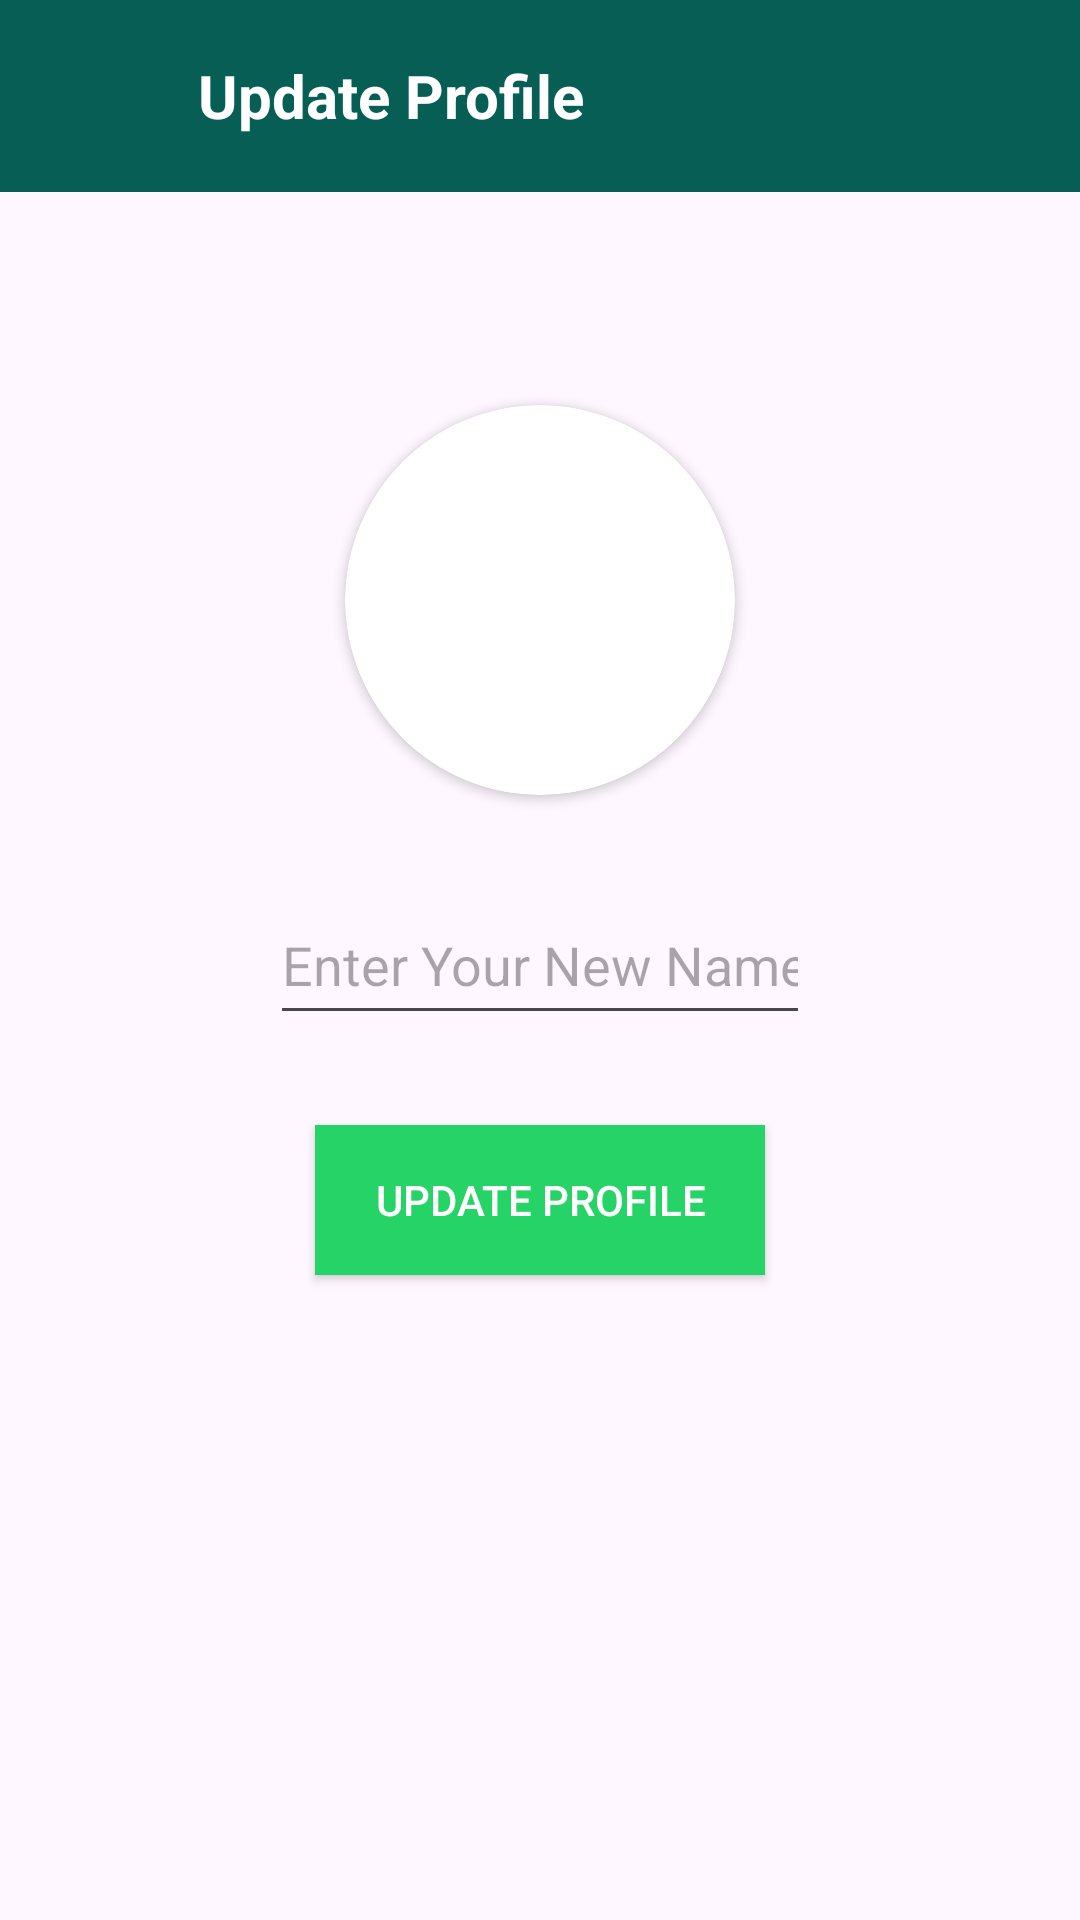

Write the Android layout XML for this screen, with the resource values it uses.
<!-- AndroidManifest.xml: application theme Theme.ArrowChatApp -->
<!-- res/layout/activity_update_profile.xml -->
<?xml version="1.0" encoding="utf-8"?>
<RelativeLayout xmlns:android="http://schemas.android.com/apk/res/android"
    xmlns:app="http://schemas.android.com/apk/res-auto"
    xmlns:tools="http://schemas.android.com/tools"
    android:layout_width="match_parent"
    android:layout_height="match_parent"
    tools:context=".UpdateProfile">

    <androidx.appcompat.widget.Toolbar
        android:layout_width="match_parent"
        android:layout_height="?attr/actionBarSize"
        android:layout_marginTop="0dp"
        android:background="#075e54"
        android:id="@+id/toolbarofupdateprofile">

        <RelativeLayout
            android:layout_width="match_parent"
            android:layout_height="match_parent"
            android:gravity="center_vertical">

            <ImageButton
                android:layout_width="40dp"
                android:layout_height="40dp"
                android:id="@+id/backbuttonofupdateprofile"
                android:background="@android:color/transparent"
                android:src="@drawable/ic_baseline_arrow_back_24"
                android:layout_centerVertical="true"
                app:tint="@color/white">

            </ImageButton>



            <TextView
                android:layout_width="wrap_content"
                android:layout_height="wrap_content"
                android:text="Update Profile"
                android:textSize="20sp"
                android:layout_toRightOf="@id/backbuttonofupdateprofile"
                android:id="@+id/myapptext"
                android:layout_marginLeft="10dp"
                android:layout_centerVertical="true"
                android:textStyle="bold"
                android:textColor="@color/white">

            </TextView>


        </RelativeLayout>




    </androidx.appcompat.widget.Toolbar>


    <androidx.cardview.widget.CardView
        android:layout_width="130dp"
        android:layout_height="130dp"
        android:layout_above="@+id/getnewusername"
        android:layout_marginBottom="30dp"
        android:layout_marginLeft="80dp"
        android:id="@+id/getnewuserimage"
        android:layout_centerHorizontal="true"
        app:cardCornerRadius="130dp">


        <ImageView
            android:layout_width="match_parent"
            android:layout_height="match_parent"
            android:src="@drawable/defaultprofile"
            android:id="@+id/getnewuserimageinimageview"
            android:scaleType="centerCrop">

        </ImageView>



    </androidx.cardview.widget.CardView>


    <EditText
        android:layout_width="match_parent"
        android:layout_height="50dp"
        android:inputType="textCapWords"
        android:hint="Enter Your New Name Here"
        android:layout_centerInParent="true"
        android:id="@+id/getnewusername"
        android:layout_centerHorizontal="true"
        android:layout_marginLeft="90dp"
        android:layout_marginRight="90dp"
        >

    </EditText>


    <android.widget.Button
        android:layout_width="150dp"
        android:layout_height="50dp"
        android:layout_centerHorizontal="true"
        android:layout_below="@id/getnewusername"
        android:id="@+id/updateprofilebutton"
        android:layout_marginTop="30dp"
        android:background="#25d366"
        android:text="Update Profile"
        android:textColor="@color/white">

    </android.widget.Button>


    <ProgressBar
        android:layout_width="wrap_content"
        android:layout_height="wrap_content"
        android:layout_centerHorizontal="true"
        android:visibility="invisible"
        android:layout_marginTop="40dp"
        android:layout_below="@id/updateprofilebutton"
        android:id="@+id/progressbarofupdateprofile">

    </ProgressBar>



</RelativeLayout>
<!-- resources referenced by this layout -->
<resources>
  <style name="Theme.ArrowChatApp" parent="Base.Theme.ArrowChatApp" />
  <style name="Base.Theme.ArrowChatApp" parent="Theme.Material3.DayNight.NoActionBar">
          
          
      </style>
  <!-- not gathered from this repository: default colours our renderer supplied (Android Studio template values) -->
  <color name="white">#FFFFFFFF</color>
</resources>
